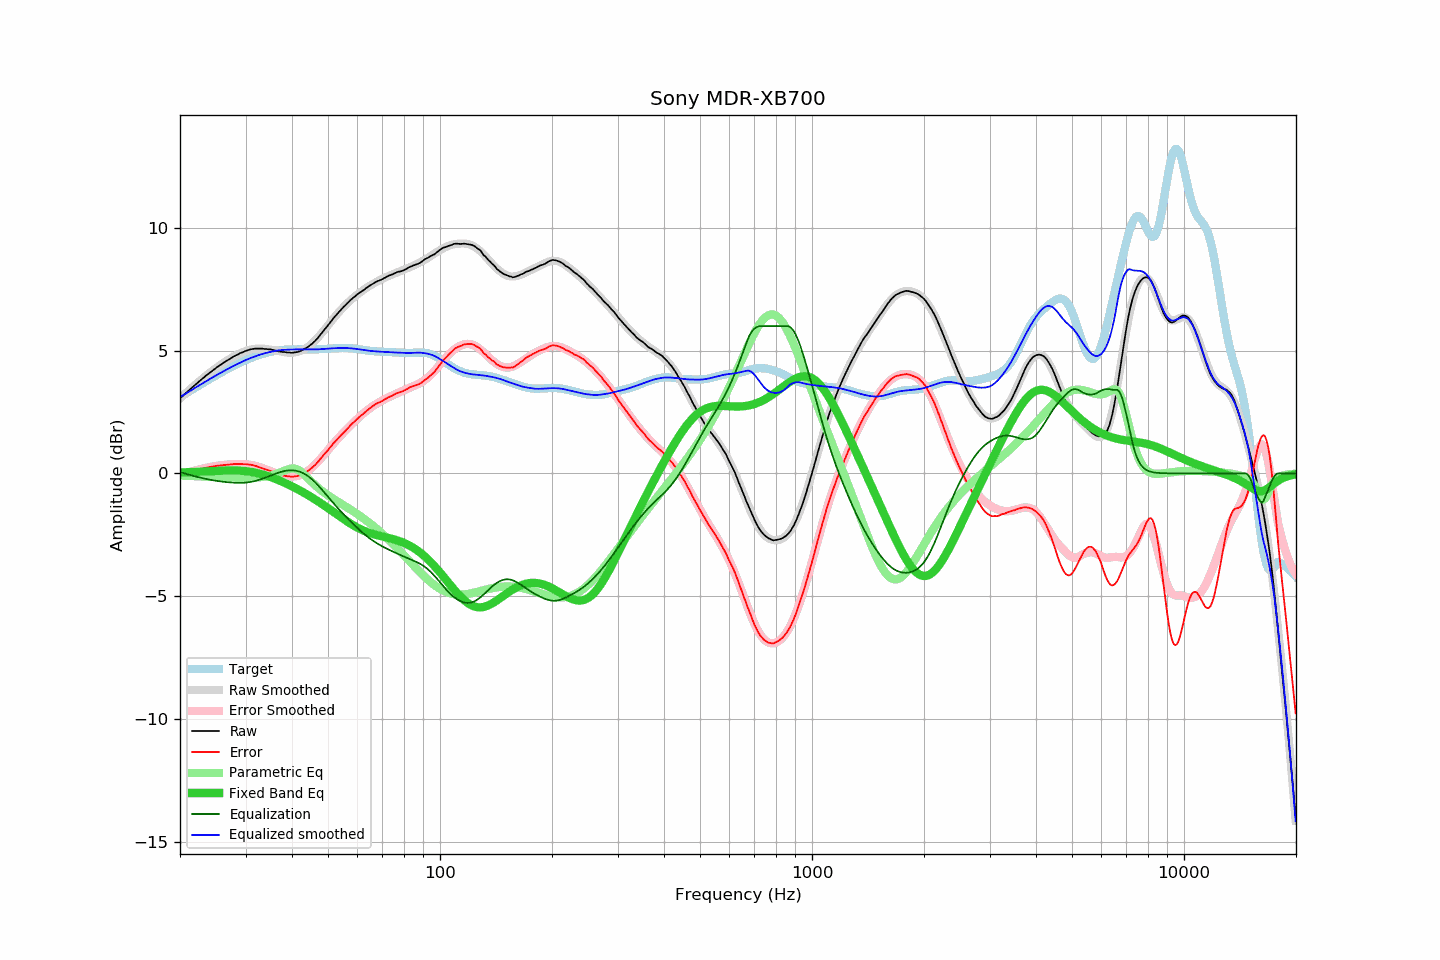

Source data for this figure (header and first rows):
frequency, raw, error, smoothed, error_smoothed, equalization, parametric_eq, equalized_raw, equalized_smoothed, target
20.00, 3.05, -0.05, 3.05, -0.06, 0.06, 0.04, 3.11, 3.11, 3.11
20.20, 3.11, -0.03, 3.11, -0.03, 0.03, 0.04, 3.15, 3.15, 3.15
20.40, 3.17, -0.01, 3.17, -0.01, 0.01, 0.04, 3.19, 3.19, 3.19
20.61, 3.23, 0.00, 3.23, 0.00, -0.00, 0.04, 3.23, 3.23, 3.23
20.81, 3.29, 0.02, 3.29, 0.02, -0.02, 0.05, 3.27, 3.27, 3.27
21.02, 3.35, 0.04, 3.35, 0.04, -0.04, 0.05, 3.31, 3.31, 3.31
21.23, 3.40, 0.05, 3.41, 0.06, -0.06, 0.05, 3.34, 3.35, 3.35
21.44, 3.46, 0.07, 3.47, 0.08, -0.08, 0.05, 3.38, 3.39, 3.39
21.66, 3.52, 0.09, 3.52, 0.10, -0.10, 0.06, 3.43, 3.43, 3.43
21.87, 3.58, 0.11, 3.58, 0.11, -0.11, 0.06, 3.47, 3.47, 3.47
22.09, 3.63, 0.13, 3.64, 0.13, -0.13, 0.06, 3.50, 3.51, 3.51
22.31, 3.69, 0.15, 3.69, 0.15, -0.15, 0.07, 3.55, 3.55, 3.55
22.54, 3.75, 0.16, 3.75, 0.16, -0.16, 0.07, 3.59, 3.59, 3.59
22.76, 3.80, 0.18, 3.81, 0.18, -0.18, 0.07, 3.62, 3.63, 3.63
22.99, 3.86, 0.20, 3.86, 0.19, -0.19, 0.08, 3.67, 3.67, 3.67
23.22, 3.91, 0.21, 3.91, 0.21, -0.21, 0.08, 3.70, 3.71, 3.71
23.45, 3.97, 0.23, 3.97, 0.22, -0.22, 0.08, 3.75, 3.74, 3.74
23.69, 4.02, 0.24, 4.02, 0.24, -0.24, 0.09, 3.78, 3.78, 3.78
23.92, 4.07, 0.25, 4.07, 0.25, -0.25, 0.09, 3.82, 3.82, 3.82
24.16, 4.12, 0.26, 4.12, 0.26, -0.26, 0.09, 3.86, 3.86, 3.86
24.40, 4.17, 0.27, 4.17, 0.28, -0.28, 0.10, 3.90, 3.90, 3.90
24.65, 4.22, 0.29, 4.22, 0.29, -0.29, 0.10, 3.94, 3.94, 3.94
24.89, 4.27, 0.30, 4.27, 0.30, -0.30, 0.10, 3.98, 3.97, 3.98
25.14, 4.32, 0.31, 4.32, 0.31, -0.31, 0.11, 4.02, 4.01, 4.01
25.39, 4.36, 0.31, 4.37, 0.32, -0.32, 0.11, 4.05, 4.05, 4.05
25.65, 4.41, 0.32, 4.41, 0.32, -0.32, 0.11, 4.09, 4.09, 4.09
25.91, 4.45, 0.33, 4.46, 0.33, -0.33, 0.11, 4.12, 4.12, 4.12
26.16, 4.50, 0.34, 4.50, 0.34, -0.34, 0.12, 4.16, 4.16, 4.16
26.43, 4.54, 0.35, 4.54, 0.35, -0.35, 0.12, 4.19, 4.20, 4.20
26.69, 4.58, 0.35, 4.59, 0.35, -0.35, 0.12, 4.23, 4.23, 4.23
26.96, 4.62, 0.36, 4.63, 0.36, -0.36, 0.12, 4.26, 4.27, 4.27
27.23, 4.66, 0.36, 4.67, 0.37, -0.37, 0.12, 4.30, 4.30, 4.30
27.50, 4.70, 0.37, 4.70, 0.37, -0.37, 0.12, 4.33, 4.33, 4.33
27.77, 4.74, 0.38, 4.74, 0.38, -0.38, 0.12, 4.37, 4.37, 4.37
28.05, 4.78, 0.38, 4.78, 0.38, -0.38, 0.12, 4.40, 4.40, 4.40
28.33, 4.81, 0.38, 4.81, 0.38, -0.38, 0.12, 4.43, 4.43, 4.43
28.62, 4.84, 0.38, 4.85, 0.38, -0.38, 0.12, 4.46, 4.46, 4.46
28.90, 4.88, 0.39, 4.88, 0.38, -0.38, 0.11, 4.50, 4.50, 4.50
29.19, 4.91, 0.39, 4.91, 0.38, -0.38, 0.11, 4.53, 4.53, 4.53
29.48, 4.93, 0.38, 4.94, 0.38, -0.38, 0.11, 4.55, 4.56, 4.56
29.78, 4.96, 0.37, 4.97, 0.38, -0.38, 0.10, 4.58, 4.59, 4.59
30.08, 4.99, 0.37, 4.99, 0.37, -0.37, 0.09, 4.62, 4.62, 4.62
30.38, 5.01, 0.37, 5.01, 0.37, -0.37, 0.08, 4.65, 4.65, 4.65
30.68, 5.03, 0.36, 5.03, 0.36, -0.36, 0.08, 4.68, 4.67, 4.67
30.99, 5.05, 0.35, 5.05, 0.35, -0.35, 0.07, 4.71, 4.70, 4.70
31.30, 5.06, 0.34, 5.06, 0.33, -0.33, 0.05, 4.73, 4.72, 4.73
31.61, 5.07, 0.32, 5.07, 0.32, -0.32, 0.04, 4.75, 4.75, 4.75
31.93, 5.08, 0.31, 5.08, 0.30, -0.30, 0.03, 4.78, 4.77, 4.77
32.24, 5.08, 0.29, 5.08, 0.28, -0.28, 0.01, 4.80, 4.80, 4.80
32.57, 5.08, 0.26, 5.08, 0.27, -0.27, -0.00, 4.82, 4.82, 4.82
32.89, 5.08, 0.24, 5.08, 0.24, -0.24, -0.02, 4.84, 4.84, 4.84
33.22, 5.08, 0.22, 5.08, 0.22, -0.22, -0.04, 4.86, 4.86, 4.86
33.55, 5.07, 0.19, 5.08, 0.20, -0.20, -0.05, 4.87, 4.88, 4.88
33.89, 5.06, 0.17, 5.07, 0.17, -0.17, -0.07, 4.89, 4.90, 4.90
34.23, 5.06, 0.15, 5.06, 0.15, -0.15, -0.09, 4.91, 4.91, 4.91
34.57, 5.05, 0.12, 5.05, 0.12, -0.12, -0.12, 4.93, 4.93, 4.93
34.92, 5.05, 0.11, 5.04, 0.10, -0.10, -0.14, 4.96, 4.94, 4.95
35.27, 5.04, 0.08, 5.03, 0.07, -0.07, -0.16, 4.97, 4.96, 4.96
35.62, 5.02, 0.05, 5.02, 0.05, -0.05, -0.19, 4.98, 4.97, 4.97
35.97, 5.00, 0.02, 5.01, 0.02, -0.02, -0.21, 4.98, 4.98, 4.99
... 635 more rows
